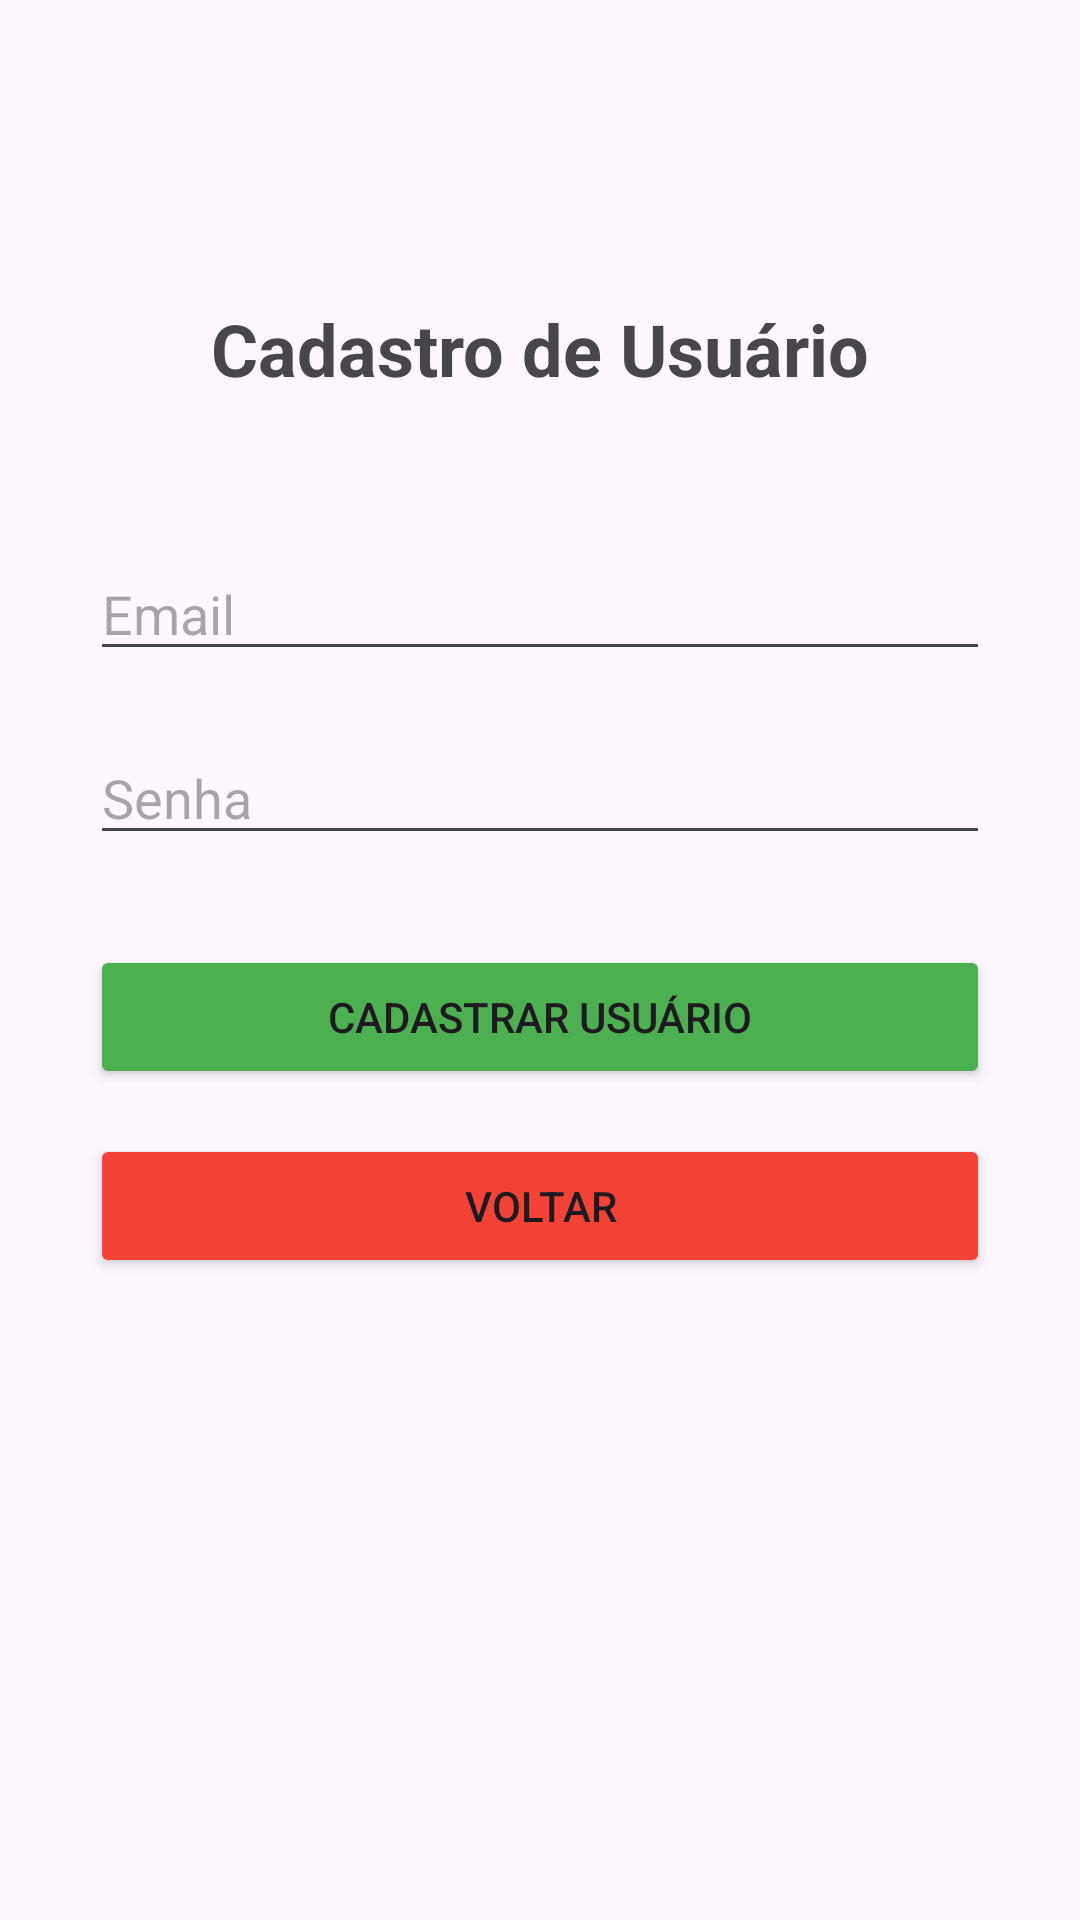

Reconstruct the res/layout file that produces this screen, plus the resources it refers to.
<!-- AndroidManifest.xml: application theme Theme.SistemaGestaoProdutos -->
<!-- res/layout/activity_login.xml -->
<?xml version="1.0" encoding="utf-8"?>
<androidx.constraintlayout.widget.ConstraintLayout
    xmlns:android="http://schemas.android.com/apk/res/android"
    xmlns:app="http://schemas.android.com/apk/res-auto"
    xmlns:tools="http://schemas.android.com/tools"
    android:id="@+id/main"
    android:layout_width="match_parent"
    android:layout_height="match_parent"
    tools:context=".LoginActivity">

    <TextView
        android:id="@+id/txtTituloCadastro"
        android:layout_width="wrap_content"
        android:layout_height="wrap_content"
        android:text="@string/titulo_login"
        android:textSize="24sp"
        android:textStyle="bold"
        app:layout_constraintTop_toTopOf="parent"
        app:layout_constraintStart_toStartOf="parent"
        app:layout_constraintEnd_toEndOf="parent"
        android:layout_marginTop="100dp"/>

    <EditText
        android:id="@+id/edEmailCadastro"
        android:layout_width="300dp"
        android:layout_height="wrap_content"
        android:hint="@string/email"
        android:inputType="textEmailAddress"
        app:layout_constraintTop_toBottomOf="@id/txtTituloCadastro"
        app:layout_constraintStart_toStartOf="parent"
        app:layout_constraintEnd_toEndOf="parent"
        android:layout_marginTop="50dp"/>

    <EditText
        android:id="@+id/edSenhaCadastro"
        android:layout_width="300dp"
        android:layout_height="wrap_content"
        android:hint="@string/senha"
        android:inputType="textPassword"
        app:layout_constraintTop_toBottomOf="@id/edEmailCadastro"
        app:layout_constraintStart_toStartOf="parent"
        app:layout_constraintEnd_toEndOf="parent"
        android:layout_marginTop="20dp"/>

    <Button
        android:id="@+id/btnSalvarCadastro"
        android:layout_width="300dp"
        android:layout_height="wrap_content"
        android:text="@string/cadastrar_usuario"
        app:layout_constraintTop_toBottomOf="@id/edSenhaCadastro"
        app:layout_constraintStart_toStartOf="parent"
        app:layout_constraintEnd_toEndOf="parent"
        android:layout_marginTop="30dp"
        android:backgroundTint="#4CAF50"/>

    <Button
        android:id="@+id/btnVoltarLogin"
        android:layout_width="300dp"
        android:layout_height="wrap_content"
        android:text="@string/voltar"
        app:layout_constraintTop_toBottomOf="@id/btnSalvarCadastro"
        app:layout_constraintStart_toStartOf="parent"
        app:layout_constraintEnd_toEndOf="parent"
        android:layout_marginTop="15dp"
        android:backgroundTint="#F44336"/>

</androidx.constraintlayout.widget.ConstraintLayout>
<!-- resources referenced by this layout -->
<resources>
  <string name="cadastrar_usuario">Cadastrar Usuário</string>
  <string name="email">Email</string>
  <string name="senha">Senha</string>
  <string name="titulo_login">Cadastro de Usuário</string>
  <string name="voltar">Voltar</string>
  <style name="Theme.SistemaGestaoProdutos" parent="Base.Theme.SistemaGestaoProdutos" />
  <style name="Base.Theme.SistemaGestaoProdutos" parent="Theme.Material3.DayNight.NoActionBar">
          
          
      </style>
</resources>
